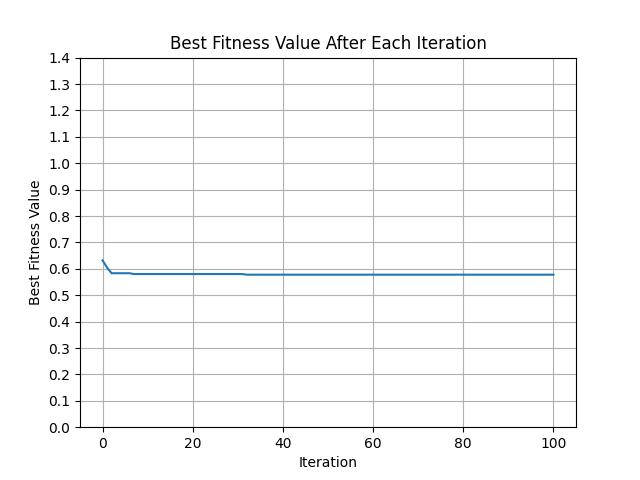

The data file committed next to this chart (first rows):
best_fitness_value_untill_current_iterat…, configuration_point_1, configuration_point_2, configuration_point_3, configuration_point_4, configuration_point_5, configuration_point_6, configuration_point_7, configuration_point_8, configuration_point_9, configuration_point_10, configuration_point_11, configuration_point_12, configuration_point_13, configuration_point_14, configuration_point_15, configuration_point_16, configuration_point_17, configuration_point_18, configuration_point_19, configuration_point_20, configuration_point_21, configuration_point_22, configuration_point_23
0.6319, 0.3151, 0.4171, 0.2444, 0.8028, 0.188, 0.5297, 0.63, 0.3741, 0.04405, 0.9279, 0.3245, 0.3039, 0.8501, 0.4083, 0.5008, 0.7047, 0.2655, 0.3551, 0.2249, 0.2168, 0.7805, 0.3496, 0.03074
0.6046, 0.3013, 0.4179, 0.4384, 0.2724, 0.2118, 0.4384, 0.3216, 0.2839, 0.5589, 0.7691, 0.4348, 0.4483, 0.3935, 0.3681, 0.1829, 0.7136, 0.2697, 0.3623, 0.579, 0.1863, 0.57, 0.2061, 0.2765
0.5832, 0.322, 0.3418, 0.4608, 0.5835, 0.1684, 0.1792, 0.4383, 0.2753, 0.4777, 0.8316, 0.3892, 0.3733, 0.7131, 0.6191, 0.2765, 0.4629, 0.2272, 0.3611, 0.604, 0.08228, 0.6686, 0.2359, 0.07036
0.5832, 0.322, 0.3418, 0.4608, 0.5835, 0.1684, 0.1792, 0.4383, 0.2753, 0.4777, 0.8316, 0.3892, 0.3733, 0.7131, 0.6191, 0.2765, 0.4629, 0.2272, 0.3611, 0.604, 0.08228, 0.6686, 0.2359, 0.07036
0.5832, 0.322, 0.3418, 0.4608, 0.5835, 0.1684, 0.1792, 0.4383, 0.2753, 0.4777, 0.8316, 0.3892, 0.3733, 0.7131, 0.6191, 0.2765, 0.4629, 0.2272, 0.3611, 0.604, 0.08228, 0.6686, 0.2359, 0.07036
0.5832, 0.322, 0.3418, 0.4608, 0.5835, 0.1684, 0.1792, 0.4383, 0.2753, 0.4777, 0.8316, 0.3892, 0.3733, 0.7131, 0.6191, 0.2765, 0.4629, 0.2272, 0.3611, 0.604, 0.08228, 0.6686, 0.2359, 0.07036
0.5832, 0.29, 0.3057, 0.4649, 0.5985, 0.1413, 0.1801, 0.4454, 0.2654, 0.4668, 0.8372, 0.375, 0.3791, 0.708, 0.64, 0.2872, 0.4526, 0.2478, 0.3629, 0.6192, 0.08596, 0.6655, 0.2068, 0.06026
0.5801, 0.2994, 0.3226, 0.4568, 0.5967, 0.1384, 0.1491, 0.4519, 0.2869, 0.4718, 0.8336, 0.3604, 0.3452, 0.7132, 0.6507, 0.2671, 0.4481, 0.2467, 0.3615, 0.6224, 0.0769, 0.6888, 0.225, 0.0542
0.5801, 0.2994, 0.3226, 0.4568, 0.5967, 0.1384, 0.1491, 0.4519, 0.2869, 0.4718, 0.8336, 0.3604, 0.3452, 0.7132, 0.6507, 0.2671, 0.4481, 0.2467, 0.3615, 0.6224, 0.0769, 0.6888, 0.225, 0.0542
0.5801, 0.2994, 0.3226, 0.4568, 0.5967, 0.1384, 0.1491, 0.4519, 0.2869, 0.4718, 0.8336, 0.3604, 0.3452, 0.7132, 0.6507, 0.2671, 0.4481, 0.2467, 0.3615, 0.6224, 0.0769, 0.6888, 0.225, 0.0542
0.5801, 0.2994, 0.3226, 0.4568, 0.5967, 0.1384, 0.1491, 0.4519, 0.2869, 0.4718, 0.8336, 0.3604, 0.3452, 0.7132, 0.6507, 0.2671, 0.4481, 0.2467, 0.3615, 0.6224, 0.0769, 0.6888, 0.225, 0.0542
0.5801, 0.2994, 0.3226, 0.4568, 0.5967, 0.1384, 0.1491, 0.4519, 0.2869, 0.4718, 0.8336, 0.3604, 0.3452, 0.7132, 0.6507, 0.2671, 0.4481, 0.2467, 0.3615, 0.6224, 0.0769, 0.6888, 0.225, 0.0542
0.5801, 0.2994, 0.3226, 0.4568, 0.5967, 0.1384, 0.1491, 0.4519, 0.2869, 0.4718, 0.8336, 0.3604, 0.3452, 0.7132, 0.6507, 0.2671, 0.4481, 0.2467, 0.3615, 0.6224, 0.0769, 0.6888, 0.225, 0.0542
0.5801, 0.2994, 0.3226, 0.4568, 0.5967, 0.1384, 0.1491, 0.4519, 0.2869, 0.4718, 0.8336, 0.3604, 0.3452, 0.7132, 0.6507, 0.2671, 0.4481, 0.2467, 0.3615, 0.6224, 0.0769, 0.6888, 0.225, 0.0542
0.5801, 0.2994, 0.3226, 0.4568, 0.5967, 0.1384, 0.1491, 0.4519, 0.2869, 0.4718, 0.8336, 0.3604, 0.3452, 0.7132, 0.6507, 0.2671, 0.4481, 0.2467, 0.3615, 0.6224, 0.0769, 0.6888, 0.225, 0.0542
0.5801, 0.3008, 0.3222, 0.4553, 0.5924, 0.1397, 0.1527, 0.4492, 0.2881, 0.4599, 0.833, 0.3616, 0.3443, 0.7131, 0.6483, 0.2613, 0.4504, 0.2468, 0.3602, 0.623, 0.07684, 0.6875, 0.2265, 0.05228
0.5801, 0.2995, 0.3223, 0.4556, 0.5916, 0.1387, 0.1522, 0.4488, 0.2865, 0.4594, 0.8327, 0.3619, 0.3447, 0.7131, 0.6429, 0.2608, 0.4495, 0.2469, 0.3596, 0.626, 0.07644, 0.6885, 0.2263, 0.05227
0.5801, 0.2982, 0.3097, 0.4526, 0.5885, 0.1385, 0.162, 0.452, 0.2884, 0.4464, 0.8326, 0.351, 0.336, 0.7169, 0.6718, 0.262, 0.4227, 0.2474, 0.3604, 0.616, 0.07797, 0.6915, 0.2268, 0.05148
0.5801, 0.2987, 0.3103, 0.453, 0.5841, 0.1382, 0.16, 0.4489, 0.2894, 0.444, 0.834, 0.3515, 0.3388, 0.7144, 0.6715, 0.2635, 0.4266, 0.2474, 0.3603, 0.6137, 0.07852, 0.6887, 0.2268, 0.05043
0.5801, 0.2989, 0.3106, 0.4532, 0.5825, 0.1381, 0.1593, 0.4477, 0.2898, 0.4431, 0.8345, 0.3517, 0.3398, 0.7135, 0.6714, 0.264, 0.428, 0.2474, 0.3603, 0.6128, 0.07872, 0.6876, 0.2268, 0.05004
0.5801, 0.299, 0.3107, 0.4533, 0.5819, 0.1381, 0.159, 0.4473, 0.2899, 0.4427, 0.8346, 0.3517, 0.3402, 0.7132, 0.6714, 0.2642, 0.4285, 0.2474, 0.3603, 0.6125, 0.0788, 0.6872, 0.2268, 0.0499
0.5801, 0.299, 0.3107, 0.4533, 0.5817, 0.1381, 0.1589, 0.4472, 0.29, 0.4426, 0.8347, 0.3517, 0.3403, 0.7131, 0.6713, 0.2643, 0.4287, 0.2474, 0.3602, 0.6124, 0.07882, 0.6871, 0.2268, 0.04985
0.5801, 0.299, 0.3107, 0.4533, 0.5816, 0.1381, 0.1589, 0.4471, 0.29, 0.4426, 0.8347, 0.3517, 0.3403, 0.713, 0.6713, 0.2643, 0.4288, 0.2474, 0.3602, 0.6123, 0.07883, 0.687, 0.2268, 0.04983
0.5801, 0.2999, 0.3128, 0.4375, 0.5861, 0.1341, 0.1579, 0.4528, 0.2912, 0.4395, 0.8342, 0.3573, 0.3509, 0.7138, 0.6745, 0.2597, 0.4255, 0.247, 0.3598, 0.6108, 0.07661, 0.6834, 0.2275, 0.05146
0.5801, 0.2992, 0.3109, 0.4383, 0.5817, 0.1324, 0.1565, 0.4519, 0.2923, 0.4326, 0.8342, 0.3554, 0.3464, 0.7139, 0.6796, 0.2586, 0.4214, 0.2477, 0.3593, 0.6097, 0.07419, 0.6839, 0.2245, 0.04994
0.5801, 0.2989, 0.3102, 0.4386, 0.58, 0.1318, 0.1559, 0.4515, 0.2927, 0.4301, 0.8342, 0.3547, 0.3448, 0.7139, 0.6815, 0.2582, 0.4199, 0.2479, 0.3591, 0.6093, 0.0733, 0.6841, 0.2234, 0.04938
0.5801, 0.2988, 0.3099, 0.4387, 0.5794, 0.1316, 0.1557, 0.4514, 0.2929, 0.4291, 0.8342, 0.3545, 0.3442, 0.7139, 0.6822, 0.2581, 0.4193, 0.248, 0.3591, 0.6092, 0.07298, 0.6842, 0.223, 0.04917
0.5801, 0.2988, 0.3098, 0.4388, 0.5792, 0.1315, 0.1557, 0.4514, 0.2929, 0.4288, 0.8342, 0.3544, 0.344, 0.714, 0.6824, 0.258, 0.4191, 0.248, 0.359, 0.6092, 0.07286, 0.6842, 0.2228, 0.0491
0.5801, 0.2988, 0.3098, 0.4388, 0.5791, 0.1315, 0.1556, 0.4513, 0.2929, 0.4287, 0.8342, 0.3544, 0.3439, 0.714, 0.6825, 0.258, 0.4191, 0.2481, 0.359, 0.6091, 0.07281, 0.6842, 0.2228, 0.04907
0.5801, 0.2988, 0.3098, 0.4388, 0.5791, 0.1315, 0.1556, 0.4513, 0.2929, 0.4286, 0.8342, 0.3543, 0.3438, 0.714, 0.6826, 0.258, 0.419, 0.2481, 0.359, 0.6091, 0.0728, 0.6842, 0.2228, 0.04906
0.5801, 0.2988, 0.3098, 0.4388, 0.5791, 0.1315, 0.1556, 0.4513, 0.2929, 0.4286, 0.8342, 0.3543, 0.3438, 0.714, 0.6826, 0.258, 0.419, 0.2481, 0.359, 0.6091, 0.07279, 0.6842, 0.2227, 0.04906
0.5801, 0.2988, 0.3098, 0.4388, 0.5791, 0.1315, 0.1556, 0.4513, 0.2929, 0.4286, 0.8342, 0.3543, 0.3438, 0.714, 0.6826, 0.258, 0.419, 0.2481, 0.359, 0.6091, 0.07279, 0.6842, 0.2227, 0.04906
0.5778, 0.2986, 0.309, 0.4377, 0.5752, 0.1318, 0.1614, 0.4483, 0.2935, 0.4319, 0.8342, 0.3588, 0.3435, 0.7159, 0.687, 0.2439, 0.4253, 0.2483, 0.3604, 0.6091, 0.07308, 0.6836, 0.2222, 0.04794
0.5778, 0.2991, 0.3112, 0.4341, 0.5783, 0.1304, 0.1585, 0.4499, 0.2926, 0.4365, 0.8341, 0.3597, 0.3449, 0.7149, 0.6881, 0.2483, 0.4221, 0.2482, 0.3599, 0.6092, 0.07251, 0.6841, 0.2231, 0.05043
0.5778, 0.2988, 0.3092, 0.4361, 0.5777, 0.1313, 0.1591, 0.4493, 0.2928, 0.4342, 0.8342, 0.3589, 0.3446, 0.7157, 0.6884, 0.2477, 0.4226, 0.2481, 0.3601, 0.6091, 0.07276, 0.6838, 0.2225, 0.04976
0.5778, 0.2988, 0.3093, 0.4352, 0.5776, 0.1312, 0.1594, 0.4492, 0.2928, 0.4354, 0.8342, 0.3598, 0.3449, 0.7159, 0.6891, 0.2453, 0.4232, 0.2481, 0.3602, 0.6091, 0.07273, 0.6838, 0.2225, 0.05018
0.5778, 0.2988, 0.3093, 0.4349, 0.5776, 0.1311, 0.1596, 0.4491, 0.2927, 0.4358, 0.8342, 0.3602, 0.3451, 0.7159, 0.6894, 0.2444, 0.4235, 0.2481, 0.3602, 0.6091, 0.07272, 0.6838, 0.2225, 0.05033
0.5778, 0.2989, 0.3093, 0.4347, 0.5775, 0.1311, 0.1596, 0.4491, 0.2927, 0.436, 0.8342, 0.3603, 0.3451, 0.7159, 0.6895, 0.2441, 0.4236, 0.2481, 0.3602, 0.6091, 0.07272, 0.6838, 0.2225, 0.05039
0.5778, 0.2989, 0.3093, 0.4347, 0.5775, 0.1311, 0.1596, 0.4491, 0.2927, 0.4361, 0.8342, 0.3603, 0.3451, 0.7159, 0.6895, 0.244, 0.4236, 0.2481, 0.3602, 0.6091, 0.07272, 0.6838, 0.2225, 0.05041
0.5778, 0.2989, 0.3093, 0.4347, 0.5775, 0.1311, 0.1596, 0.4491, 0.2927, 0.4361, 0.8342, 0.3604, 0.3451, 0.7159, 0.6895, 0.2439, 0.4236, 0.2481, 0.3602, 0.6091, 0.07272, 0.6838, 0.2225, 0.05041
0.5778, 0.2989, 0.3093, 0.4347, 0.5775, 0.1311, 0.1597, 0.4491, 0.2927, 0.4361, 0.8342, 0.3604, 0.3451, 0.7159, 0.6895, 0.2439, 0.4236, 0.2481, 0.3602, 0.6091, 0.07272, 0.6838, 0.2225, 0.05042
0.5778, 0.2989, 0.3093, 0.4347, 0.5775, 0.1311, 0.1597, 0.4491, 0.2927, 0.4361, 0.8342, 0.3604, 0.3451, 0.7159, 0.6895, 0.2439, 0.4236, 0.2481, 0.3602, 0.6091, 0.07272, 0.6838, 0.2225, 0.05042
0.5778, 0.2989, 0.3093, 0.4347, 0.5775, 0.1311, 0.1597, 0.4491, 0.2927, 0.4361, 0.8342, 0.3604, 0.3451, 0.7159, 0.6895, 0.2439, 0.4236, 0.2481, 0.3602, 0.6091, 0.07272, 0.6838, 0.2225, 0.05042
0.5778, 0.2989, 0.3093, 0.4347, 0.5775, 0.1311, 0.1597, 0.4491, 0.2927, 0.4361, 0.8342, 0.3604, 0.3451, 0.7159, 0.6895, 0.2439, 0.4236, 0.2481, 0.3602, 0.6091, 0.07272, 0.6838, 0.2225, 0.05042
0.5778, 0.2989, 0.3093, 0.4347, 0.5775, 0.1311, 0.1597, 0.4491, 0.2927, 0.4361, 0.8342, 0.3604, 0.3451, 0.7159, 0.6895, 0.2439, 0.4236, 0.2481, 0.3602, 0.6091, 0.07272, 0.6838, 0.2225, 0.05042
0.5778, 0.2989, 0.3093, 0.4347, 0.5775, 0.1311, 0.1597, 0.4491, 0.2927, 0.4361, 0.8342, 0.3604, 0.3451, 0.7159, 0.6895, 0.2439, 0.4236, 0.2481, 0.3602, 0.6091, 0.07272, 0.6838, 0.2225, 0.05042
0.5778, 0.2989, 0.3093, 0.4347, 0.5775, 0.1311, 0.1597, 0.4491, 0.2927, 0.4361, 0.8342, 0.3604, 0.3451, 0.716, 0.6895, 0.2439, 0.4236, 0.2481, 0.3602, 0.6091, 0.07272, 0.6838, 0.2225, 0.05042
0.5778, 0.2989, 0.3093, 0.4347, 0.5775, 0.1311, 0.1597, 0.4491, 0.2927, 0.4361, 0.8342, 0.3604, 0.3451, 0.716, 0.6895, 0.2439, 0.4236, 0.2481, 0.3602, 0.6091, 0.07272, 0.6838, 0.2225, 0.05042
0.5778, 0.2989, 0.3093, 0.4347, 0.5775, 0.1311, 0.1597, 0.4491, 0.2927, 0.4361, 0.8342, 0.3604, 0.3451, 0.716, 0.6895, 0.2439, 0.4236, 0.2481, 0.3602, 0.6091, 0.07272, 0.6838, 0.2225, 0.05042
0.5778, 0.2989, 0.3093, 0.4347, 0.5775, 0.1311, 0.1597, 0.4491, 0.2927, 0.4361, 0.8342, 0.3604, 0.3451, 0.716, 0.6895, 0.2439, 0.4236, 0.2481, 0.3602, 0.6091, 0.07272, 0.6838, 0.2225, 0.05042
0.5778, 0.2989, 0.3093, 0.4347, 0.5775, 0.1311, 0.1597, 0.4491, 0.2927, 0.4361, 0.8342, 0.3604, 0.3451, 0.716, 0.6895, 0.2439, 0.4236, 0.2481, 0.3602, 0.6091, 0.07272, 0.6838, 0.2225, 0.05042
0.5778, 0.2989, 0.3093, 0.4347, 0.5775, 0.1311, 0.1597, 0.4491, 0.2927, 0.4361, 0.8342, 0.3604, 0.3451, 0.716, 0.6895, 0.2439, 0.4236, 0.2481, 0.3602, 0.6091, 0.07272, 0.6838, 0.2225, 0.05042
0.5778, 0.2989, 0.3093, 0.4347, 0.5775, 0.1311, 0.1597, 0.4491, 0.2927, 0.4361, 0.8342, 0.3604, 0.3451, 0.716, 0.6895, 0.2439, 0.4236, 0.2481, 0.3602, 0.6091, 0.07272, 0.6838, 0.2225, 0.05042
0.5778, 0.2989, 0.3093, 0.4347, 0.5775, 0.1311, 0.1597, 0.4491, 0.2927, 0.4361, 0.8342, 0.3604, 0.3451, 0.716, 0.6895, 0.2439, 0.4236, 0.2481, 0.3602, 0.6091, 0.07272, 0.6838, 0.2225, 0.05042
0.5778, 0.2989, 0.3093, 0.4347, 0.5775, 0.1311, 0.1597, 0.4491, 0.2927, 0.4361, 0.8342, 0.3604, 0.3451, 0.716, 0.6895, 0.2439, 0.4236, 0.2481, 0.3602, 0.6091, 0.07272, 0.6838, 0.2225, 0.05042
0.5778, 0.2989, 0.3093, 0.4347, 0.5775, 0.1311, 0.1597, 0.4491, 0.2927, 0.4361, 0.8342, 0.3604, 0.3451, 0.716, 0.6895, 0.2439, 0.4236, 0.2481, 0.3602, 0.6091, 0.07272, 0.6838, 0.2225, 0.05042
0.5778, 0.2989, 0.3093, 0.4347, 0.5775, 0.1311, 0.1597, 0.4491, 0.2927, 0.4361, 0.8342, 0.3604, 0.3451, 0.716, 0.6895, 0.2439, 0.4236, 0.2481, 0.3602, 0.6091, 0.07272, 0.6838, 0.2225, 0.05042
0.5778, 0.2989, 0.3093, 0.4347, 0.5775, 0.1311, 0.1597, 0.4491, 0.2927, 0.4361, 0.8342, 0.3604, 0.3451, 0.716, 0.6895, 0.2439, 0.4236, 0.2481, 0.3602, 0.6091, 0.07272, 0.6838, 0.2225, 0.05042
0.5778, 0.2989, 0.3093, 0.4347, 0.5775, 0.1311, 0.1597, 0.4491, 0.2927, 0.4361, 0.8342, 0.3604, 0.3451, 0.716, 0.6895, 0.2439, 0.4236, 0.2481, 0.3602, 0.6091, 0.07272, 0.6838, 0.2225, 0.05042
0.5778, 0.2989, 0.3093, 0.4347, 0.5775, 0.1311, 0.1597, 0.4491, 0.2927, 0.4361, 0.8342, 0.3604, 0.3451, 0.716, 0.6895, 0.2439, 0.4236, 0.2481, 0.3602, 0.6091, 0.07272, 0.6838, 0.2225, 0.05042
... 41 more rows
